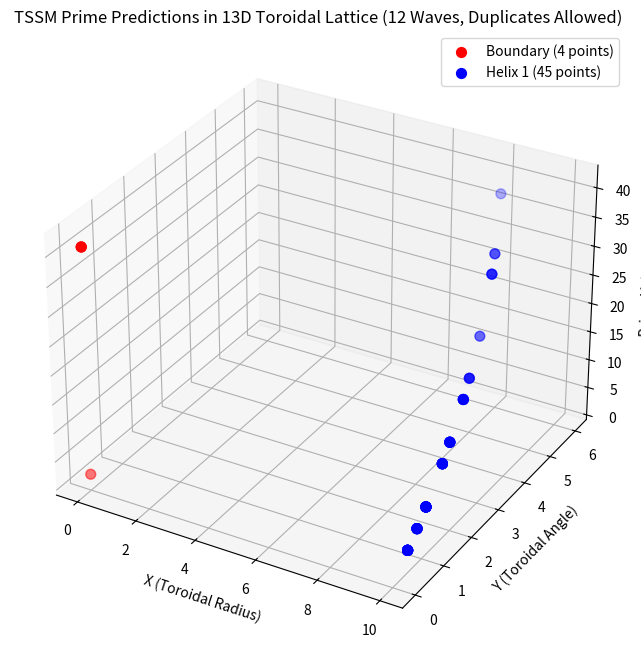

Source code (Python):
import math
import matplotlib.pyplot as plt
from mpl_toolkits.mplot3d import Axes3D

# Define target primes and intermediate primes
TARGET_PRIMES = [2, 3, 5, 7, 11, 13, 17, 19, 23, 29, 31, 37, 41]
INTERMEDIATE_PRIMES = [3, 5, 7, 11, 13, 17, 19, 23, 29, 31, 37]

# Primality test function
def is_prime(n):
    if n < 2:
        return False
    for i in range(2, int(math.sqrt(n)) + 1):
        if n % i == 0:
            return False
    return True

# Spiral wave equation
def spiral_wave(n, freq, amplitude, angle, phase, direction):
    return n * freq * (1 + amplitude * math.sin(2 * math.pi * (angle / 360 + phase))) * direction

# TSSM prediction function (12 waves, duplicates allowed)
def tssm_predict(layers=13):
    predictions = {'Boundary': [], 'Helix 1': []}
    wave_peaks = []
    
    # 12 angles for 12 waves, evenly spaced with key harmonics
    angles = [0, 30, 60, 90, 120, 137.5, 180, 222.5, 275, 300, 330, 360]
    dr_positive_adj = 0.2  # Boost Helix 1
    
    for n in range(1, layers + 1):
        # Boundary: Fixed, allow duplicates if waves hit them (rare)
        if n == 1:
            predictions['Boundary'].append(2)
            wave_peaks.append((2, 'Boundary', 0.0))
        elif n == 13:
            predictions['Boundary'].append(41)
            wave_peaks.append((41, 'Boundary', 0.0))
        
        # Helix 1: 12 waves to hit intermediates, duplicates expected
        for angle in angles:
            val = spiral_wave(n, freq=1.7, amplitude=1.1, angle=angle, phase=0.08, direction=1)
            val += dr_positive_adj
            prime_candidate = round(val)
            if is_prime(prime_candidate) and 2 < prime_candidate <= 41:
                wave_peaks.append((prime_candidate, 'Helix 1', abs(val - prime_candidate)))
    
    # Keep all peaks, including duplicates
    for prime, category, _ in wave_peaks:
        if prime in TARGET_PRIMES:
            predictions[category].append(prime)
    
    # No capping in raw output; duplicates reflect wave intersections
    return predictions

# Plotting function (shows duplicates)
def plot_tssm(predictions):
    fig = plt.figure(figsize=(10, 8))
    ax = fig.add_subplot(111, projection='3d')
    
    for category, primes in predictions.items():
        if category == 'Boundary':
            x = [0] * len(primes)
            y = [0] * len(primes)
            z = primes
            color = 'red'
        elif category == 'Helix 1':
            x = [math.cos(p * math.pi / 180) * 10 for p in primes]
            y = [math.sin(p * math.pi / 180) * 10 for p in primes]
            z = primes
            color = 'blue'
        
        ax.scatter(x, y, z, c=color, label=f"{category} ({len(primes)} points)", s=50)
    
    ax.set_xlabel('X (Toroidal Radius)')
    ax.set_ylabel('Y (Toroidal Angle)')
    ax.set_zlabel('Prime Value (Z)')
    ax.set_title('TSSM Prime Predictions in 13D Toroidal Lattice (12 Waves, Duplicates Allowed)')
    ax.legend()
    plt.savefig('tssm_plot.png')
    plt.close()

# Evaluate unique primes and success rate
def evaluate_predictions(predictions):
    unique_boundary = sorted(list(set(predictions['Boundary'])))
    unique_helix1 = sorted(list(set(predictions['Helix 1'])))
    unique_intermediates = [p for p in unique_helix1 if p in INTERMEDIATE_PRIMES]
    
    total_unique = len(unique_boundary) + len(unique_helix1)
    success_rate = len(unique_intermediates) / len(INTERMEDIATE_PRIMES) * 100
    dist_boundary = len(unique_boundary) / total_unique * 100 if total_unique > 0 else 0
    dist_helix1 = len(unique_helix1) / total_unique * 100 if total_unique > 0 else 0
    
    return {
        'Unique Boundary': unique_boundary,
        'Unique Helix 1': unique_helix1,
        'Success Rate (%)': success_rate,
        'Distribution (%)': {'Boundary': dist_boundary, 'Helix 1': dist_helix1}
    }

# Main execution
if __name__ == "__main__":
    result = tssm_predict(13)
    with open("tssm_results.txt", "w") as f:
        for category, primes in result.items():
            f.write(f"{category}: {primes}\n")
    plot_tssm(result)
    
    print("TSSM Predictions (Raw with Duplicates):")
    for category, primes in result.items():
        print(f"{category}: {primes}")
    
    eval_result = evaluate_predictions(result)
    print("\nEvaluation (Unique Primes):")
    for key, value in eval_result.items():
        print(f"{key}: {value}")
